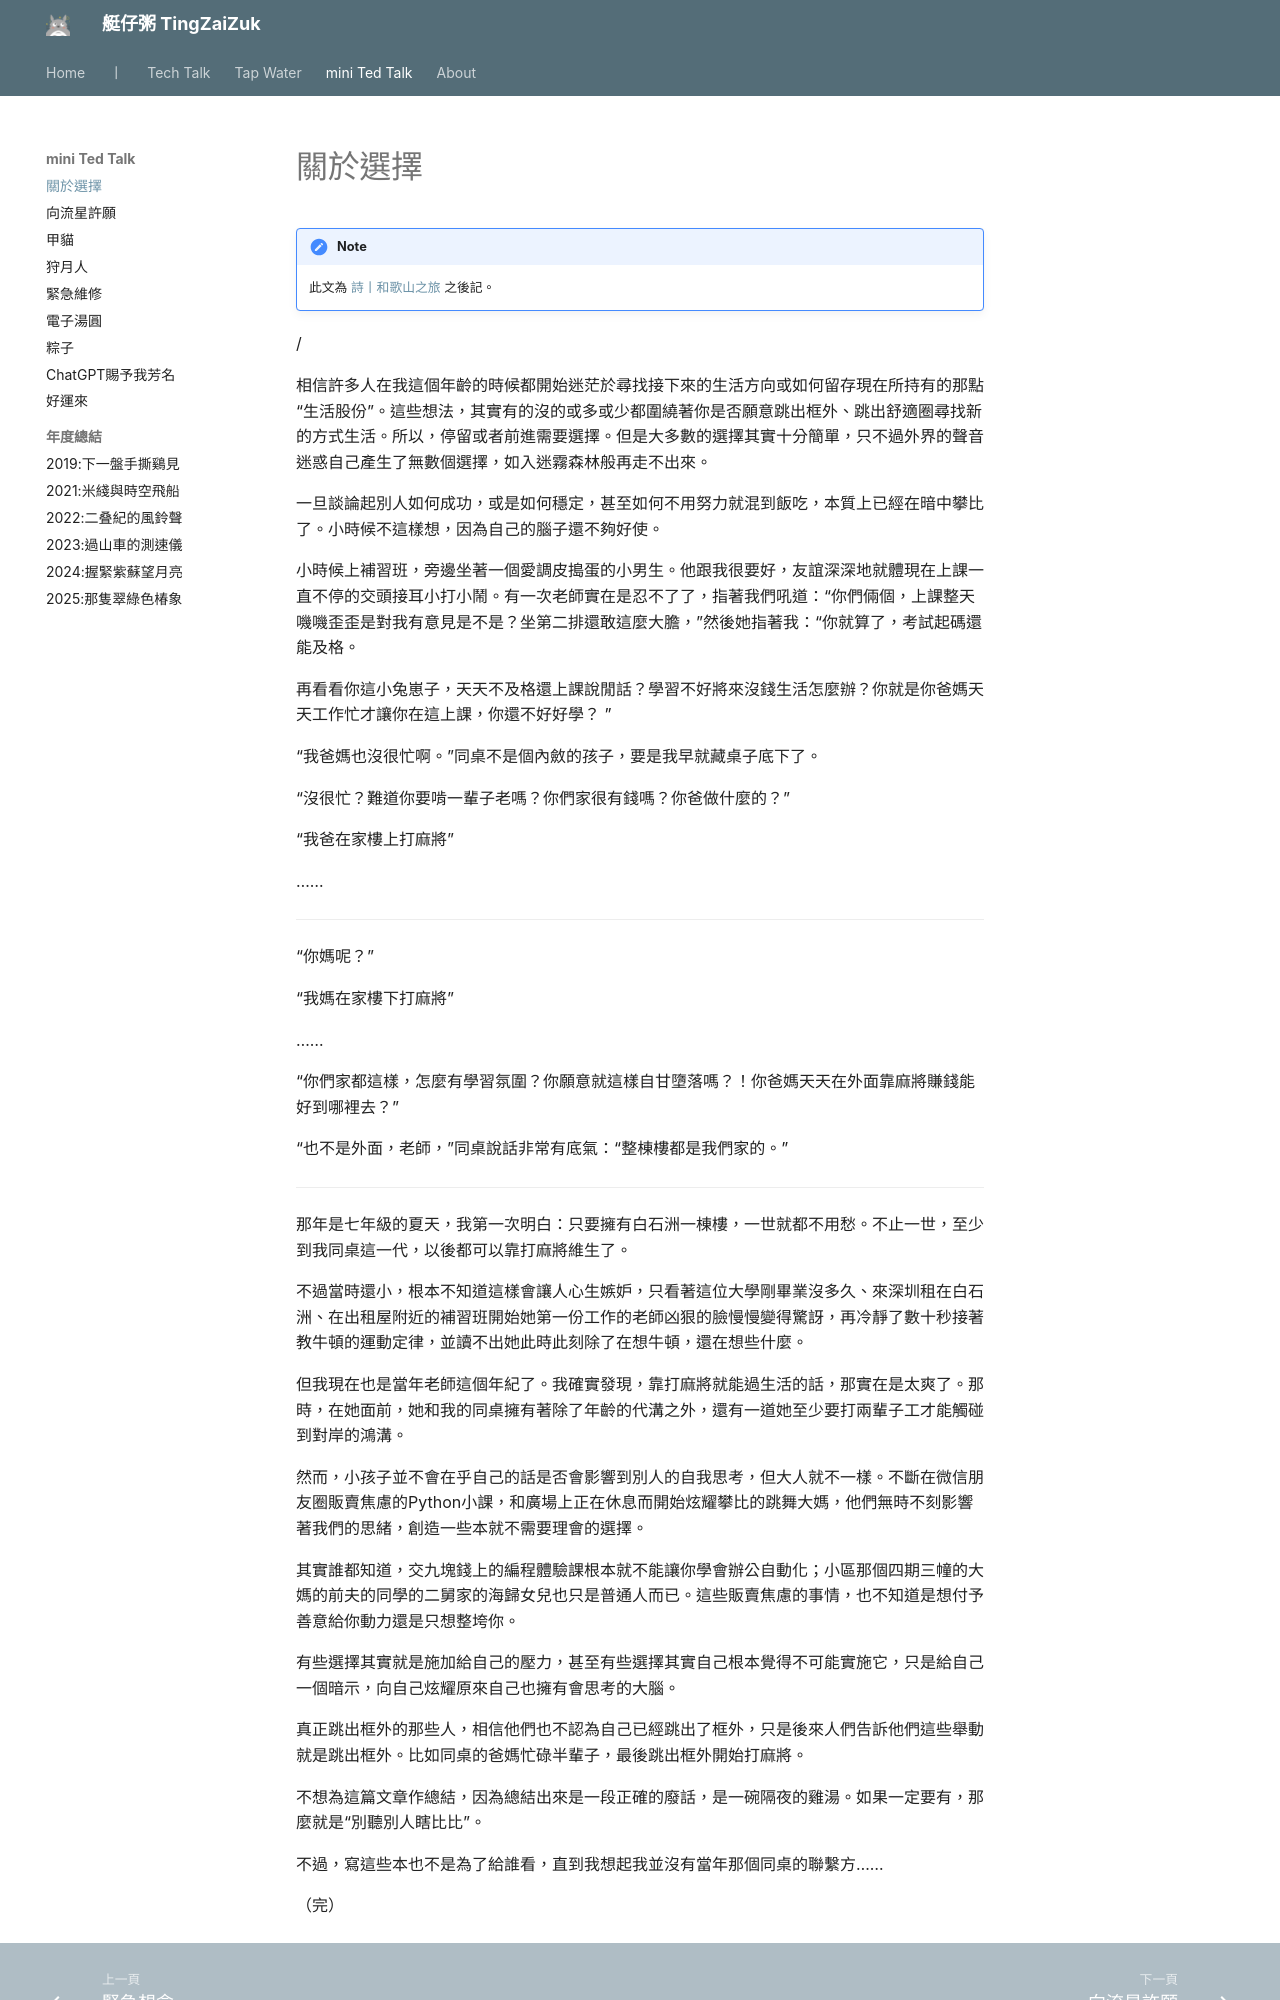

repository: herointene/herointene.github.io · page: talk/about-life-choices/index.html · generator: mkdocs

# 關於選擇


!!! note
    此文為 [詩丨和歌山之旅](../poems/ch4/trip-of-wakayama.md) 之後記。

/


相信許多人在我這個年齡的時候都開始迷茫於尋找接下來的生活方向或如何留存現在所持有的那點“生活股份”。這些想法，其實有的沒的或多或少都圍繞著你是否願意跳出框外、跳出舒適圈尋找新的方式生活。所以，停留或者前進需要選擇。但是大多數的選擇其實十分簡單，只不過外界的聲音迷惑自己產生了無數個選擇，如入迷霧森林般再走不出來。



一旦談論起別人如何成功，或是如何穩定，甚至如何不用努力就混到飯吃，本質上已經在暗中攀比了。小時候不這樣想，因為自己的腦子還不夠好使。



小時候上補習班，旁邊坐著一個愛調皮搗蛋的小男生。他跟我很要好，友誼深深地就體現在上課一直不停的交頭接耳小打小鬧。有一次老師實在是忍不了了，指著我們吼道：“你們倆個，上課整天嘰嘰歪歪是對我有意見是不是？坐第二排還敢這麼大膽，”然後她指著我：“你就算了，考試起碼還能及格。

再看看你這小兔崽子，天天不及格還上課說閒話？學習不好將來沒錢生活怎麼辦？你就是你爸媽天天工作忙才讓你在這上課，你還不好好學？ ”



“我爸媽也沒很忙啊。”同桌不是個內斂的孩子，要是我早就藏桌子底下了。



“沒很忙？難道你要啃一輩子老嗎？你們家很有錢嗎？你爸做什麼的？”



“我爸在家樓上打麻將”

……

---

“你媽呢？”



“我媽在家樓下打麻將”

……



“你們家都這樣，怎麼有學習氛圍？你願意就這樣自甘墮落嗎？！你爸媽天天在外面靠麻將賺錢能好到哪裡去？”



“也不是外面，老師，”同桌說話非常有底氣：“整棟樓都是我們家的。”

---

那年是七年級的夏天，我第一次明白：只要擁有白石洲一棟樓，一世就都不用愁。不止一世，至少到我同桌這一代，以後都可以靠打麻將維生了。



不過當時還小，根本不知道這樣會讓人心生嫉妒，只看著這位大學剛畢業沒多久、來深圳租在白石洲、在出租屋附近的補習班開始她第一份工作的老師凶狠的臉慢慢變得驚訝，再冷靜了數十秒接著教牛頓的運動定律，並讀不出她此時此刻除了在想牛頓，還在想些什麼。



但我現在也是當年老師這個年紀了。我確實發現，靠打麻將就能過生活的話，那實在是太爽了。那時，在她面前，她和我的同桌擁有著除了年齡的代溝之外，還有一道她至少要打兩輩子工才能觸碰到對岸的鴻溝。



然而，小孩子並不會在乎自己的話是否會影響到別人的自我思考，但大人就不一樣。不斷在微信朋友圈販賣焦慮的Python小課，和廣場上正在休息而開始炫耀攀比的跳舞大媽，他們無時不刻影響著我們的思緒，創造一些本就不需要理會的選擇。



其實誰都知道，交九塊錢上的編程體驗課根本就不能讓你學會辦公自動化；小區那個四期三幢的大媽的前夫的同學的二舅家的海歸女兒也只是普通人而已。這些販賣焦慮的事情，也不知道是想付予善意給你動力還是只想整垮你。





有些選擇其實就是施加給自己的壓力，甚至有些選擇其實自己根本覺得不可能實施它，只是給自己一個暗示，向自己炫耀原來自己也擁有會思考的大腦。

真正跳出框外的那些人，相信他們也不認為自己已經跳出了框外，只是後來人們告訴他們這些舉動就是跳出框外。比如同桌的爸媽忙碌半輩子，最後跳出框外開始打麻將。
